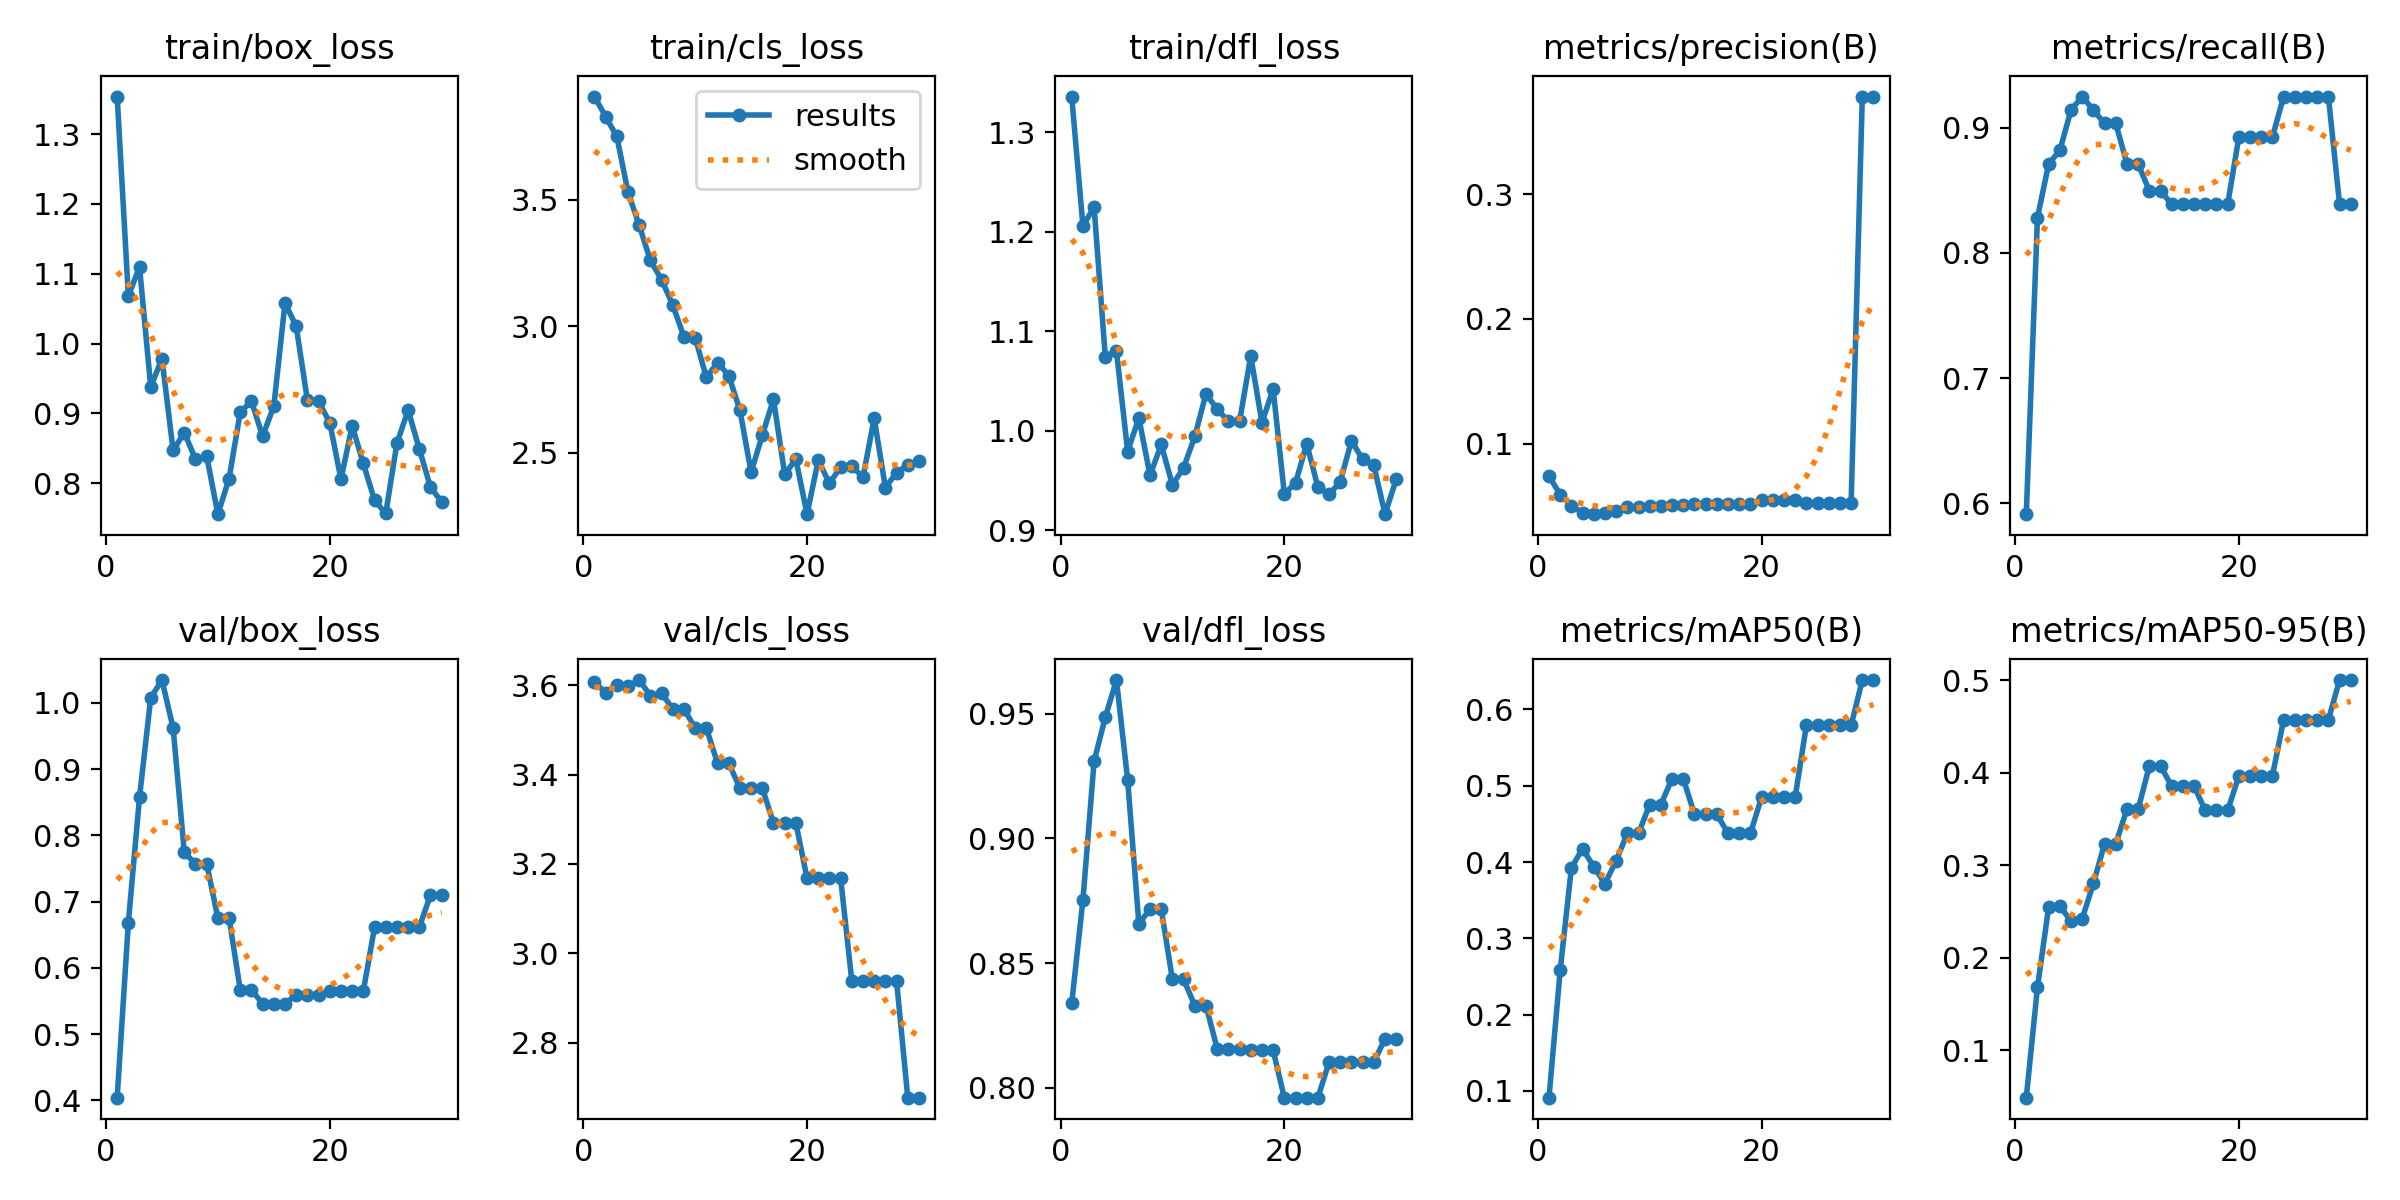

Data behind this chart, as committed beside it:
epoch, time, train/box_loss, train/cls_loss, train/dfl_loss, metrics/precision(B), metrics/recall(B), metrics/mAP50(B), metrics/mAP50-95(B), val/box_loss, val/cls_loss, val/dfl_loss, lr/pg0, lr/pg1, lr/pg2
1, 4.627, 1.354, 3.907, 1.336, 0.07402, 0.5914, 0.09104, 0.04851, 0.4041, 3.606, 0.8339, 2.858e-05, 2.858e-05, 2.858e-05
2, 8.713, 1.068, 3.827, 1.206, 0.05932, 0.828, 0.2578, 0.1677, 0.6683, 3.583, 0.8752, 6.90921e-05, 6.90921e-05, 6.90921e-05
3, 12.63, 1.109, 3.749, 1.225, 0.05053, 0.871, 0.3922, 0.2545, 0.8578, 3.6, 0.931, 0.0001068, 0.0001068, 0.0001068
4, 16.62, 0.9377, 3.529, 1.075, 0.04474, 0.8817, 0.4177, 0.2557, 1.008, 3.597, 0.9486, 0.0001416, 0.0001416, 0.0001416
5, 20.7, 0.9784, 3.398, 1.08, 0.04359, 0.914, 0.3936, 0.2393, 1.034, 3.611, 0.9636, 0.0001737, 0.0001737, 0.0001737
6, 24.72, 0.8469, 3.259, 0.9791, 0.04468, 0.9247, 0.3717, 0.2422, 0.962, 3.576, 0.9234, 0.0002028, 0.0002028, 0.0002028
7, 28.72, 0.8724, 3.183, 1.013, 0.0461, 0.914, 0.4016, 0.2801, 0.7742, 3.582, 0.8658, 0.0002292, 0.0002292, 0.0002292
8, 32.5, 0.8342, 3.083, 0.9551, 0.04904, 0.9032, 0.4376, 0.3231, 0.7571, 3.547, 0.8716, 0.0002527, 0.0002527, 0.0002527
9, 36.32, 0.8387, 2.957, 0.9862, 0.04904, 0.9032, 0.4376, 0.3231, 0.7571, 3.547, 0.8716, 0.0002735, 0.0002735, 0.0002735
10, 40.52, 0.7555, 2.954, 0.9454, 0.05012, 0.871, 0.4753, 0.3606, 0.6751, 3.504, 0.8434, 0.0002913, 0.0002913, 0.0002913
11, 44.25, 0.8065, 2.797, 0.9629, 0.05012, 0.871, 0.4753, 0.3606, 0.6751, 3.504, 0.8434, 0.0003064, 0.0003064, 0.0003064
12, 48.83, 0.9016, 2.856, 0.9943, 0.05058, 0.8495, 0.5094, 0.4071, 0.5668, 3.425, 0.8329, 0.0003186, 0.0003186, 0.0003186
13, 54.07, 0.9173, 2.805, 1.037, 0.05058, 0.8495, 0.5094, 0.4071, 0.5668, 3.425, 0.8329, 0.000328, 0.000328, 0.000328
14, 58.92, 0.8671, 2.668, 1.022, 0.05142, 0.8387, 0.4625, 0.3853, 0.5457, 3.37, 0.8156, 0.0003345, 0.0003345, 0.0003345
15, 63.84, 0.9103, 2.423, 1.01, 0.05142, 0.8387, 0.4625, 0.3853, 0.5457, 3.37, 0.8156, 0.0003383, 0.0003383, 0.0003383
16, 68.61, 1.058, 2.568, 1.009, 0.05142, 0.8387, 0.4625, 0.3853, 0.5457, 3.37, 0.8156, 0.0003392, 0.0003392, 0.0003392
17, 73.57, 1.025, 2.711, 1.075, 0.05197, 0.8387, 0.4376, 0.359, 0.5593, 3.291, 0.8149, 0.0003372, 0.0003372, 0.0003372
18, 78.2, 0.9188, 2.415, 1.008, 0.05197, 0.8387, 0.4376, 0.359, 0.5593, 3.291, 0.8149, 0.0003325, 0.0003325, 0.0003325
19, 83.19, 0.917, 2.474, 1.042, 0.05197, 0.8387, 0.4376, 0.359, 0.5593, 3.291, 0.8149, 0.0003249, 0.0003249, 0.0003249
20, 87.96, 0.8865, 2.257, 0.9366, 0.05464, 0.8925, 0.4849, 0.3966, 0.5652, 3.168, 0.796, 0.0003145, 0.0003145, 0.0003145
21, 92.62, 0.8056, 2.47, 0.9473, 0.05464, 0.8925, 0.4849, 0.3966, 0.5652, 3.168, 0.796, 0.0003012, 0.0003012, 0.0003012
22, 97.23, 0.882, 2.379, 0.987, 0.05464, 0.8925, 0.4849, 0.3966, 0.5652, 3.168, 0.796, 0.0002852, 0.0002852, 0.0002852
23, 102, 0.8281, 2.443, 0.9433, 0.05464, 0.8925, 0.4849, 0.3966, 0.5652, 3.168, 0.796, 0.0002663, 0.0002663, 0.0002663
24, 106.6, 0.7754, 2.447, 0.9359, 0.05234, 0.9247, 0.5791, 0.4572, 0.6612, 2.939, 0.8102, 0.0002445, 0.0002445, 0.0002445
25, 111.2, 0.7565, 2.403, 0.9487, 0.05234, 0.9247, 0.5791, 0.4572, 0.6612, 2.939, 0.8102, 0.00022, 0.00022, 0.00022
26, 115.7, 0.857, 2.636, 0.9901, 0.05234, 0.9247, 0.5791, 0.4572, 0.6612, 2.939, 0.8102, 0.0001926, 0.0001926, 0.0001926
27, 120.2, 0.9046, 2.362, 0.9711, 0.05234, 0.9247, 0.5791, 0.4572, 0.6612, 2.939, 0.8102, 0.0001623, 0.0001623, 0.0001623
28, 124.9, 0.8491, 2.42, 0.9651, 0.05234, 0.9247, 0.5791, 0.4572, 0.6612, 2.939, 0.8102, 0.0001293, 0.0001293, 0.0001293
29, 129.4, 0.7942, 2.452, 0.9161, 0.3781, 0.8387, 0.6386, 0.5, 0.71, 2.677, 0.8196, 9.33994e-05, 9.33994e-05, 9.33994e-05
30, 134.1, 0.7731, 2.467, 0.9512, 0.3781, 0.8387, 0.6386, 0.5, 0.71, 2.677, 0.8196, 5.46878e-05, 5.46878e-05, 5.46878e-05
